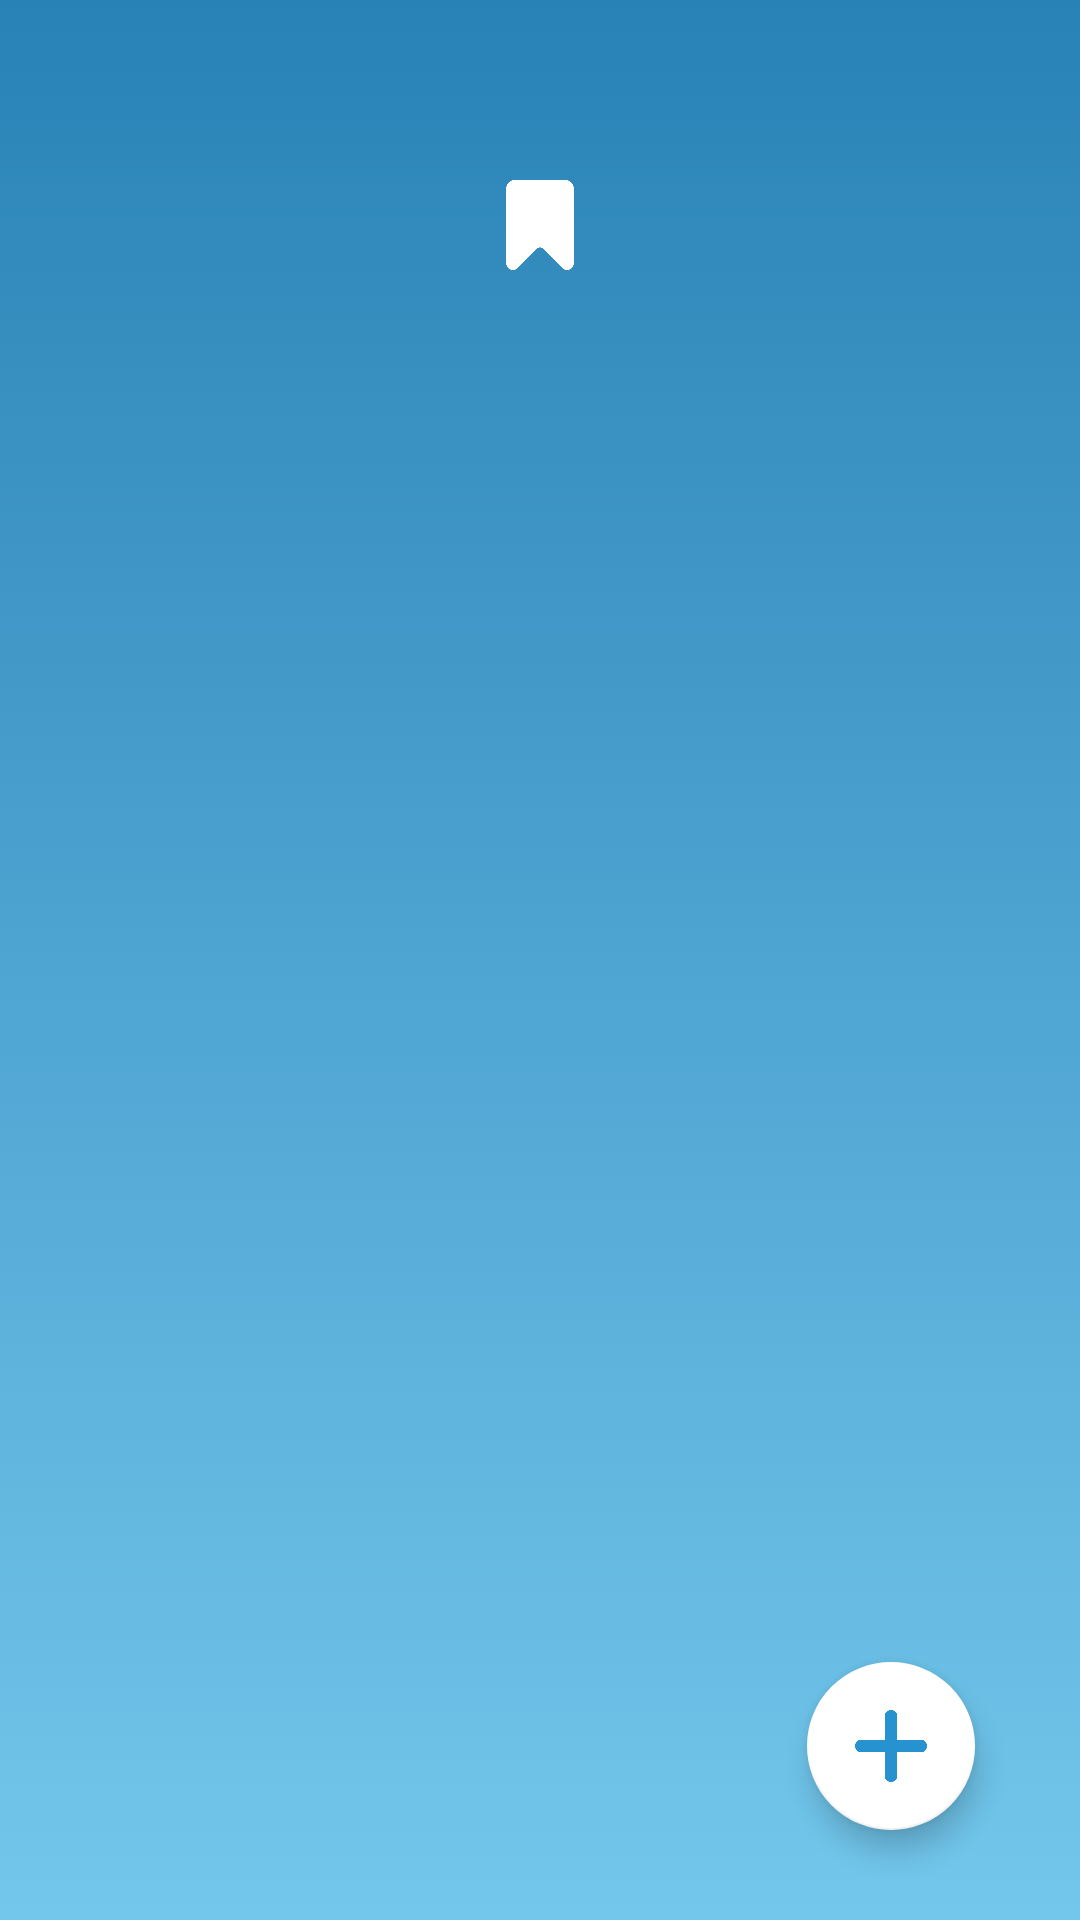

Android layout source for this screen:
<!-- AndroidManifest.xml: application theme Theme.NotePro -->
<!-- res/layout/activity_home.xml -->
<?xml version="1.0" encoding="utf-8"?>
<LinearLayout xmlns:android="http://schemas.android.com/apk/res/android"
    xmlns:app="http://schemas.android.com/apk/res-auto"
    xmlns:tools="http://schemas.android.com/tools"
    android:id="@+id/main"
    android:layout_width="match_parent"
    android:layout_height="match_parent"
    android:background="@drawable/background_blue_to_lightblue"
    android:orientation="vertical"
    android:padding="10dp"
    tools:context=".HomeActivity">


    <LinearLayout
        android:layout_width="match_parent"
        android:layout_height="wrap_content"
        android:layout_marginTop="50dp"
        android:gravity="center"
        android:orientation="horizontal">

        <ImageView
            android:id="@+id/imageView2"
            android:layout_width="30dp"
            android:layout_height="30dp"
            android:layout_weight="1"
            app:srcCompat="@drawable/notes" />

        <ImageView
            android:id="@+id/imageView_save"
            android:layout_width="30dp"
            android:layout_height="30dp"
            android:layout_weight="1"
            app:srcCompat="@drawable/save_white" />

        <ImageView
            android:id="@+id/imageView_setting"
            android:layout_width="30dp"
            android:layout_height="30dp"
            android:layout_weight="1"
            app:srcCompat="@drawable/setting" />
    </LinearLayout>


    <LinearLayout
        android:layout_width="match_parent"
        android:layout_height="match_parent"
        android:layout_marginLeft="5dp"
        android:layout_marginTop="5dp"
        android:layout_marginRight="5dp"
        android:orientation="vertical">

        <androidx.coordinatorlayout.widget.CoordinatorLayout
            android:layout_width="match_parent"
            android:layout_height="match_parent">

            <androidx.recyclerview.widget.RecyclerView
                android:id="@+id/recyclerView"
                android:layout_width="match_parent"
                android:layout_height="match_parent"
                android:layout_margin="8dp"
                android:clickable="true"
                android:focusable="true"
                tools:itemCount="5"
                tools:listitem="@layout/item" />

            <com.google.android.material.floatingactionbutton.FloatingActionButton
                android:id="@+id/floatingActionButton"
                android:layout_width="wrap_content"
                android:layout_height="wrap_content"
                android:layout_gravity="bottom|right"
                android:layout_margin="20dp"
                android:src="@drawable/plus_blue"
                android:theme="@style/CustomwhiteStyle"/>
        </androidx.coordinatorlayout.widget.CoordinatorLayout>
    </LinearLayout>

</LinearLayout>
<!-- res/layout/item.xml (included above) -->
<?xml version="1.0" encoding="utf-8"?>
<LinearLayout xmlns:android="http://schemas.android.com/apk/res/android"
    xmlns:app="http://schemas.android.com/apk/res-auto"
    android:layout_width="match_parent"
    android:layout_height="wrap_content"
    android:layout_marginTop="8dp"
    android:orientation="vertical">

    <androidx.cardview.widget.CardView
        android:layout_width="match_parent"
        android:layout_height="wrap_content"
        app:cardCornerRadius="10dp">

        <LinearLayout
            android:id="@+id/linear_show"
            android:layout_width="match_parent"
            android:layout_height="match_parent"
            android:background="@color/orange"
            android:orientation="horizontal"
            android:padding="5dp">

            <LinearLayout
                android:layout_width="match_parent"
                android:layout_height="match_parent"
                android:layout_weight="1"
                android:orientation="vertical"
                android:paddingLeft="10dp">

                <TextView
                    android:id="@+id/textView_title"
                    android:layout_width="wrap_content"
                    android:layout_height="wrap_content"
                    android:clickable="true"
                    android:focusable="true"
                    android:text="TextView"
                    android:textColor="@color/white"
                    android:textSize="18sp"
                    android:textStyle="bold" />

                <TextView
                    android:id="@+id/textView_note"
                    android:layout_width="wrap_content"
                    android:layout_height="wrap_content"
                    android:text="TextView"
                    android:textColor="@color/white" />

                <TextView
                    android:id="@+id/textView_date"
                    android:layout_width="wrap_content"
                    android:layout_height="wrap_content"
                    android:text="TextView"
                    android:textColor="@color/white" />
            </LinearLayout>

            <LinearLayout
                android:layout_width="match_parent"
                android:layout_height="match_parent"
                android:layout_weight="5"
                android:gravity="center"
                android:orientation="vertical">

                <ImageView
                    android:id="@+id/imageView_item_save"
                    android:layout_width="25dp"
                    android:layout_height="25dp"
                    android:clickable="true"
                    app:srcCompat="@drawable/check" />
            </LinearLayout>

        </LinearLayout>

    </androidx.cardview.widget.CardView>
</LinearLayout>
<!-- resources referenced by this layout -->
<resources>
  <color name="orange">#E2B158</color>
  <color name="white">#FFFFFFFF</color>
  <!-- drawable background_blue_to_lightblue (drawable) -->
  <?xml version="1.0" encoding="UTF-8"?>
  <selector xmlns:android="http://schemas.android.com/apk/res/android">
  
      <item>
          <shape>
              <gradient android:startColor="@color/dark_blue" android:endColor="@color/light_blue" android:angle="270"/>
              <padding android:left="10dp" android:top="10dp" android:right="10dp" android:bottom="10dp"/>
          </shape>
      </item>
  
  </selector>
  <!-- drawable check: png bitmap (drawable, 5610 bytes) -->
  <!-- drawable plus_blue: png bitmap (drawable, 6541 bytes) -->
  <!-- drawable save_white: png bitmap (drawable, 5343 bytes) -->
  <style name="CustomwhiteStyle">
          <item name="colorAccent">@color/white</item>
      </style>
  <style name="Theme.NotePro" parent="Base.Theme.NotePro" />
  <color name="dark_blue">#2982B6</color>
  <color name="light_blue">#73C7EC</color>
  <style name="Base.Theme.NotePro" parent="Theme.AppCompat.Light">
          
          <item name="colorAccent">@color/blue</item>
  
      </style>
  <color name="blue">#2693D0</color>
</resources>
